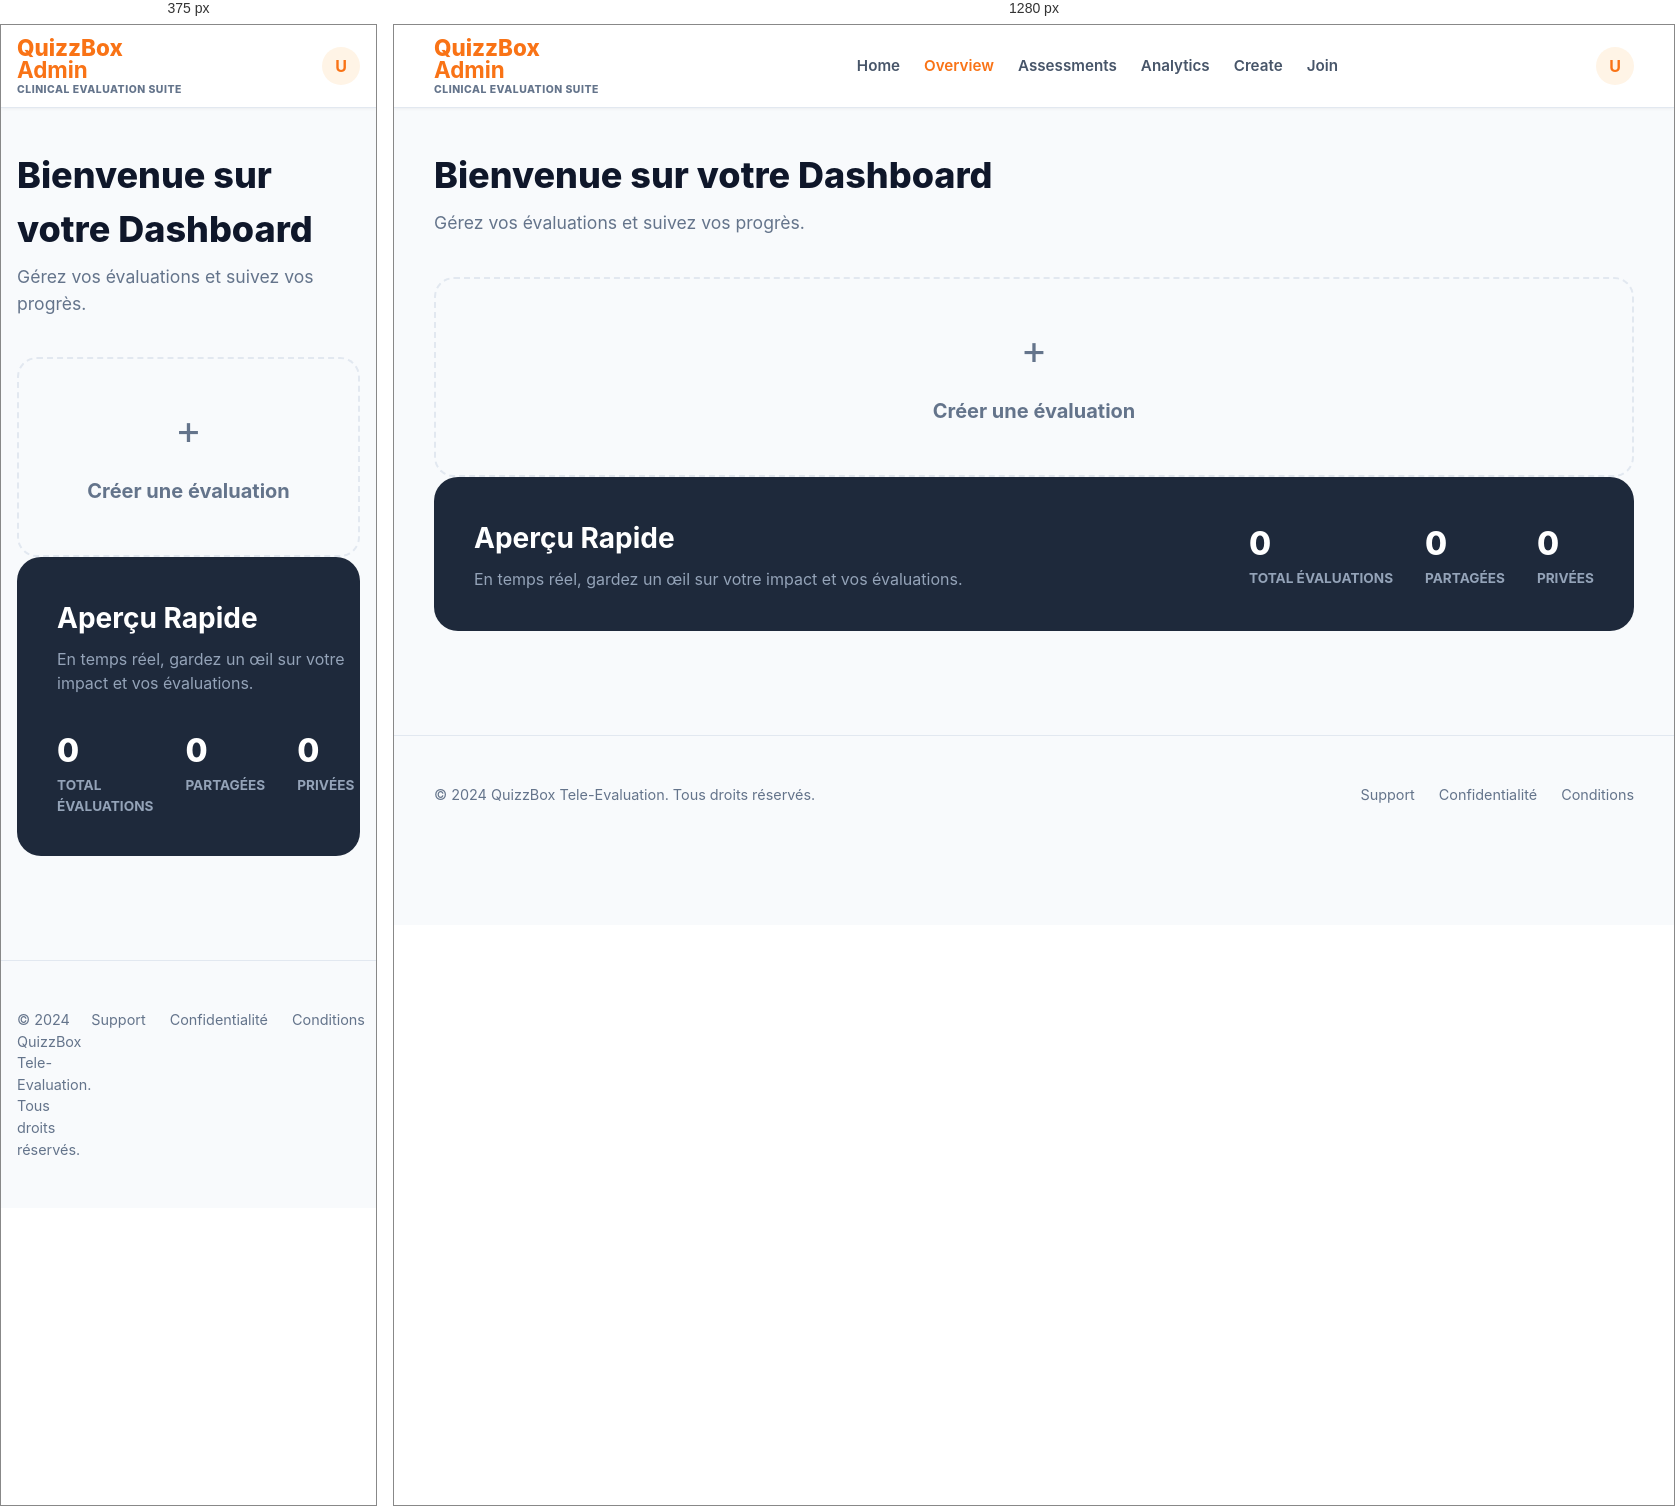
Rendered at 375 px and 1280 px, left to right.

<!-- file: dashboard.html -->
<!DOCTYPE html>
<html lang="fr">
<head>
  <meta charset="UTF-8" />
  <meta name="viewport" content="width=device-width, initial-scale=1.0" />
  <title>QuizzBox Admin - Dashboard</title>
  <link rel="preconnect" href="https://fonts.googleapis.com" />
  <link rel="preconnect" href="https://fonts.gstatic.com" crossorigin />
  <link href="https://fonts.googleapis.com/css2?family=Inter:wght@400;500;600;700;800&display=swap" rel="stylesheet" />
  <style>
    :root {
      --bg: #f8fafc;
      --surface: #ffffff;
      --text: #0f172a;
      --muted: #64748b;
      --primary: #f97316;
      --border: #e2e8f0;
      --shadow: 0 10px 25px -5px rgba(0, 0, 0, 0.1), 0 8px 10px -6px rgba(0, 0, 0, 0.1);
    }
    * { box-sizing: border-box; }
    body {
      margin: 0;
      font-family: 'Inter', system-ui, -apple-system, sans-serif;
      color: var(--text);
      background: var(--bg);
      line-height: 1.5;
    }
    a { text-decoration: none; color: inherit; transition: color 0.2s; }
    .container { width: min(1200px, calc(100% - 2rem)); margin: 0 auto; }

    /* Header */
    .page-header { background: #fff; border-bottom: 1px solid var(--border); padding: 0.75rem 0; position: sticky; top: 0; z-index: 100; box-shadow: 0 1px 3px rgba(0,0,0,0.05); }
    .header-inner { display: flex; align-items: center; justify-content: space-between; }
    .brand { font-size: 1.4rem; font-weight: 800; color: var(--primary); display: flex; flex-direction: column; line-height: 1; }
    .brand small { font-size: 0.65rem; color: var(--muted); text-transform: uppercase; letter-spacing: 0.05em; margin-top: 0.2rem; }
    
    .top-nav { display: flex; gap: 1.5rem; align-items: center; }
    .top-nav a { font-weight: 600; color: #475569; font-size: 0.95rem; }
    .top-nav a:hover, .top-nav a.active { color: var(--primary); }
    
    .profile-section { display: flex; align-items: center; gap: 1rem; }
    .profile { width: 38px; height: 38px; border-radius: 50%; background: #fff4e6; color: var(--primary); display: flex; align-items: center; justify-content: center; font-weight: 700; cursor: pointer; border: 2px solid transparent; transition: 0.2s; }
    .profile:hover { border-color: var(--primary); transform: scale(1.05); }

    /* Main Content */
    .main-content { padding: 2.5rem 0; }
    .hero-section { margin-bottom: 2.5rem; }
    .hero-section h1 { margin: 0; font-size: 2.25rem; font-weight: 800; }
    .hero-section p { margin: 0.5rem 0 0; color: var(--muted); font-size: 1.1rem; }

    /* Search & Filters */
    .search-row { display: flex; gap: 1rem; margin-bottom: 2rem; align-items: center; }
    .search-input-wrap { position: relative; flex: 1; }
    #search-input { width: 100%; padding: 0.8rem 1rem; border: 1px solid var(--border); border-radius: 0.75rem; font-size: 1rem; background: #fff; transition: 0.2s; }
    #search-input:focus { outline: none; border-color: var(--primary); box-shadow: 0 0 0 3px rgba(249, 115, 22, 0.1); }
    .btn.primary { background: var(--primary); color: #fff; border: none; padding: 0.8rem 1.5rem; border-radius: 0.75rem; font-weight: 700; cursor: pointer; transition: 0.2s; display: flex; align-items: center; gap: 0.5rem; }
    .btn.primary:hover { opacity: 0.9; transform: translateY(-1px); }

    /* Cards Grid */
    .cards-grid { display: grid; grid-template-columns: repeat(auto-fill, minmax(280px, 1fr)); gap: 1.5rem; margin-bottom: 3rem; }
    .eval-card { background: #fff; border: 1px solid var(--border); border-radius: 1.25rem; padding: 1.5rem; box-shadow: var(--shadow); position: relative; transition: 0.2s; }
    .eval-card:hover { transform: translateY(-4px); box-shadow: 0 20px 25px -5px rgba(0, 0, 0, 0.1); }
    .badge { position: absolute; top: 1.25rem; right: 1.25rem; padding: 0.35rem 0.75rem; border-radius: 99px; font-size: 0.75rem; font-weight: 700; text-transform: uppercase; }
    .badge.shared { background: #fff7ed; color: #c2410c; }
    .badge.private { background: #f0f9ff; color: #0369a1; }
    .eval-card h3 { margin: 0.5rem 0 0.5rem; font-size: 1.25rem; }
    .eval-card p { margin: 0 0 1.25rem; color: var(--muted); font-size: 0.95rem; display: -webkit-box; -webkit-line-clamp: 2; line-clamp: 2; -webkit-box-orient: vertical; overflow: hidden; }
    .card-footer { border-top: 1px solid var(--border); padding-top: 1rem; margin-top: 1rem; display: flex; justify-content: space-between; align-items: center; font-size: 0.85rem; color: var(--muted); font-weight: 500; }
    .card-footer strong { color: var(--text); }
    .card-actions { display: flex; gap: 1rem; margin-top: 1.25rem; }
    .card-actions a, .card-action-link { color: var(--primary); font-weight: 700; font-size: 0.9rem; text-decoration: none; }
    .card-actions a:hover, .card-action-link:hover { text-decoration: underline; }

    .create-card { border: 2px dashed var(--border); display: flex; flex-direction: column; align-items: center; justify-content: center; text-align: center; color: var(--muted); cursor: pointer; min-height: 200px; background: transparent; box-shadow: none; }
    .create-card:hover { border-color: var(--primary); color: var(--primary); background: #fff; }
    .create-card .icon { font-size: 2.5rem; margin-bottom: 0.5rem; }

    /* Banner Stats */
    .stats-banner { background: #1e293b; border-radius: 1.5rem; padding: 2.5rem; color: #fff; display: flex; flex-wrap: wrap; gap: 3rem; align-items: center; }
    .stats-header { flex: 1; min-width: 300px; }
    .stats-header h2 { margin: 0; font-size: 1.75rem; }
    .stats-header p { margin: 0.5rem 0 0; color: #94a3b8; }
    .stats-list { display: flex; gap: 2rem; }
    .stat-item { display: flex; flex-direction: column; }
    .stat-item strong { font-size: 2rem; font-weight: 800; }
    .stat-item span { color: #94a3b8; font-size: 0.85rem; text-transform: uppercase; font-weight: 700; }

    @media (max-width: 768px) {
      .top-nav { display: none; }
      .stats-banner { flex-direction: column; align-items: flex-start; gap: 2rem; }
    }
  </style>
</head>
<body>
  <header class="page-header">
    <div class="container header-inner">
      <a href="dashboard.html" class="brand">
        QuizzBox <strong>Admin</strong>
        <small>Clinical Evaluation Suite</small>
      </a>
      <nav class="top-nav">
        <a href="index.html">Home</a>
        <a href="dashboard.html" class="active">Overview</a>
        <a href="my-evaluations.html">Assessments</a>
        <a href="results.html">Analytics</a>
        <a href="create.html">Create</a>
        <a href="join.html">Join</a>
      </nav>
      <div class="profile-section">
        <div class="profile" id="user-initial" title="Click to Logout">U</div>
      </div>
    </div>
  </header>

  <main class="container main-content">
    <section class="hero-section">
      <h1>Bienvenue sur votre Dashboard</h1>
      <p>Gérez vos évaluations et suivez vos progrès.</p>
    </section>

    <section id="evaluations-container" class="evaluations">
        <!-- Les évaluations seront chargées ici dynamiquement -->
        <article class="eval-card create-card" id="create-new-card">
            <div class="icon">+</div>
            <h3>Créer une évaluation</h3>
        </article>
    </section>

    <section class="stats-banner">
      <div class="stats-header">
        <h2>Aperçu Rapide</h2>
        <p>En temps réel, gardez un œil sur votre impact et vos évaluations.</p>
      </div>
      <div class="stats-list">
        <div class="stat-item">
          <strong id="total-evals">0</strong>
          <span>Total Évaluations</span>
        </div>
        <div class="stat-item">
          <strong id="shared-evals">0</strong>
          <span>Partagées</span>
        </div>
        <div class="stat-item">
          <strong id="private-evals">0</strong>
          <span>Privées</span>
        </div>
      </div>
    </section>
  </main>

  <footer style="padding: 3rem 0; border-top: 1px solid var(--border); margin-top: 4rem; color: var(--muted); font-size: 0.9rem;">
    <div class="container" style="display: flex; justify-content: space-between;">
      <span>© 2024 QuizzBox Tele-Evaluation. Tous droits réservés.</span>
      <div style="display: flex; gap: 1.5rem;">
        <a href="#">Support</a>
        <a href="#">Confidentialité</a>
        <a href="#">Conditions</a>
      </div>
    </div>
  </footer>

  <script src="./js/dashboard.js" type="module"></script>
</body>
</html>